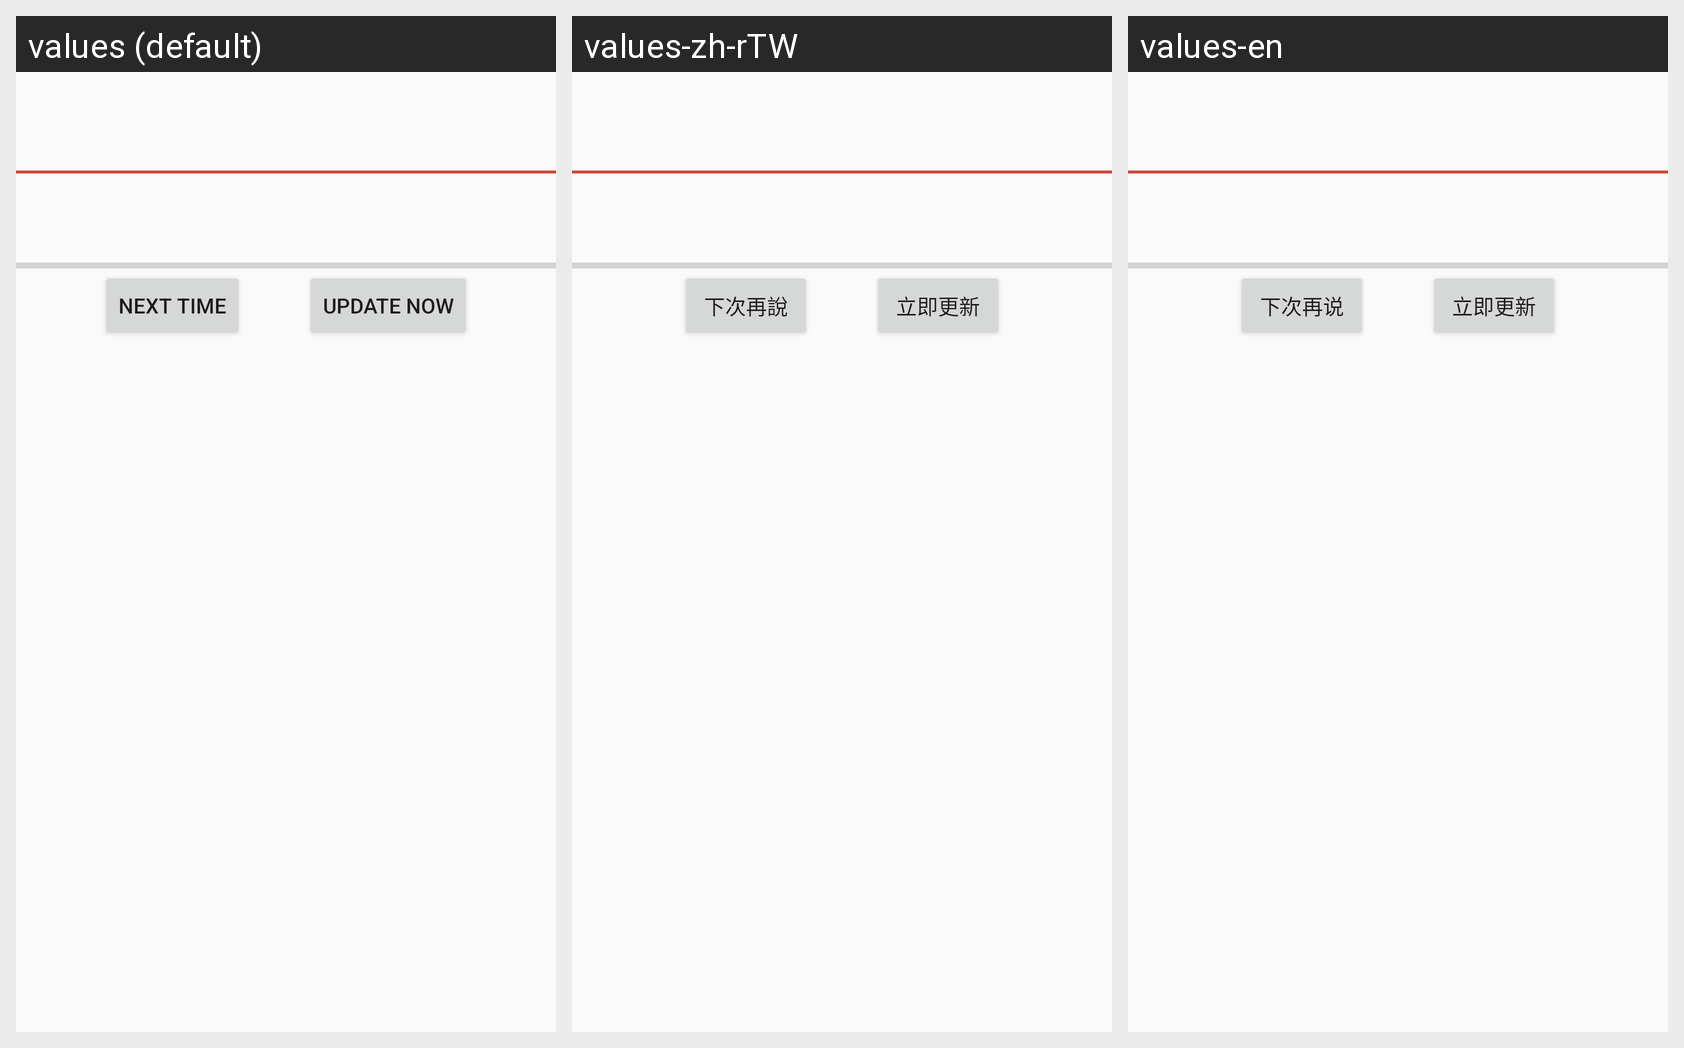

The Android screen above is rendered under several locales of the same app. Produce the string resources it draws, with the default and per-locale values.
Android screen res/layout/dialog_update.xml rendered under 3 locales, left to right: values (default), values-zh-rTW, values-en. Device: Nexus 5 (rendered at 1080×1920; each locale shown at half size, 540×960, under a caption strip naming it); theme AppTheme.
Strings drawn on this screen, with the default value and each locale's value (text and hints the layout hard-codes, and strings that could not be matched under every locale, appear in the picture but are not listed):

next_time
  values: Next Time
  values-zh-rTW: 下次再說
  values-en: 下次再说

update_now
  values: Update Now
  values-zh-rTW: 立即更新
  values-en: 立即更新
